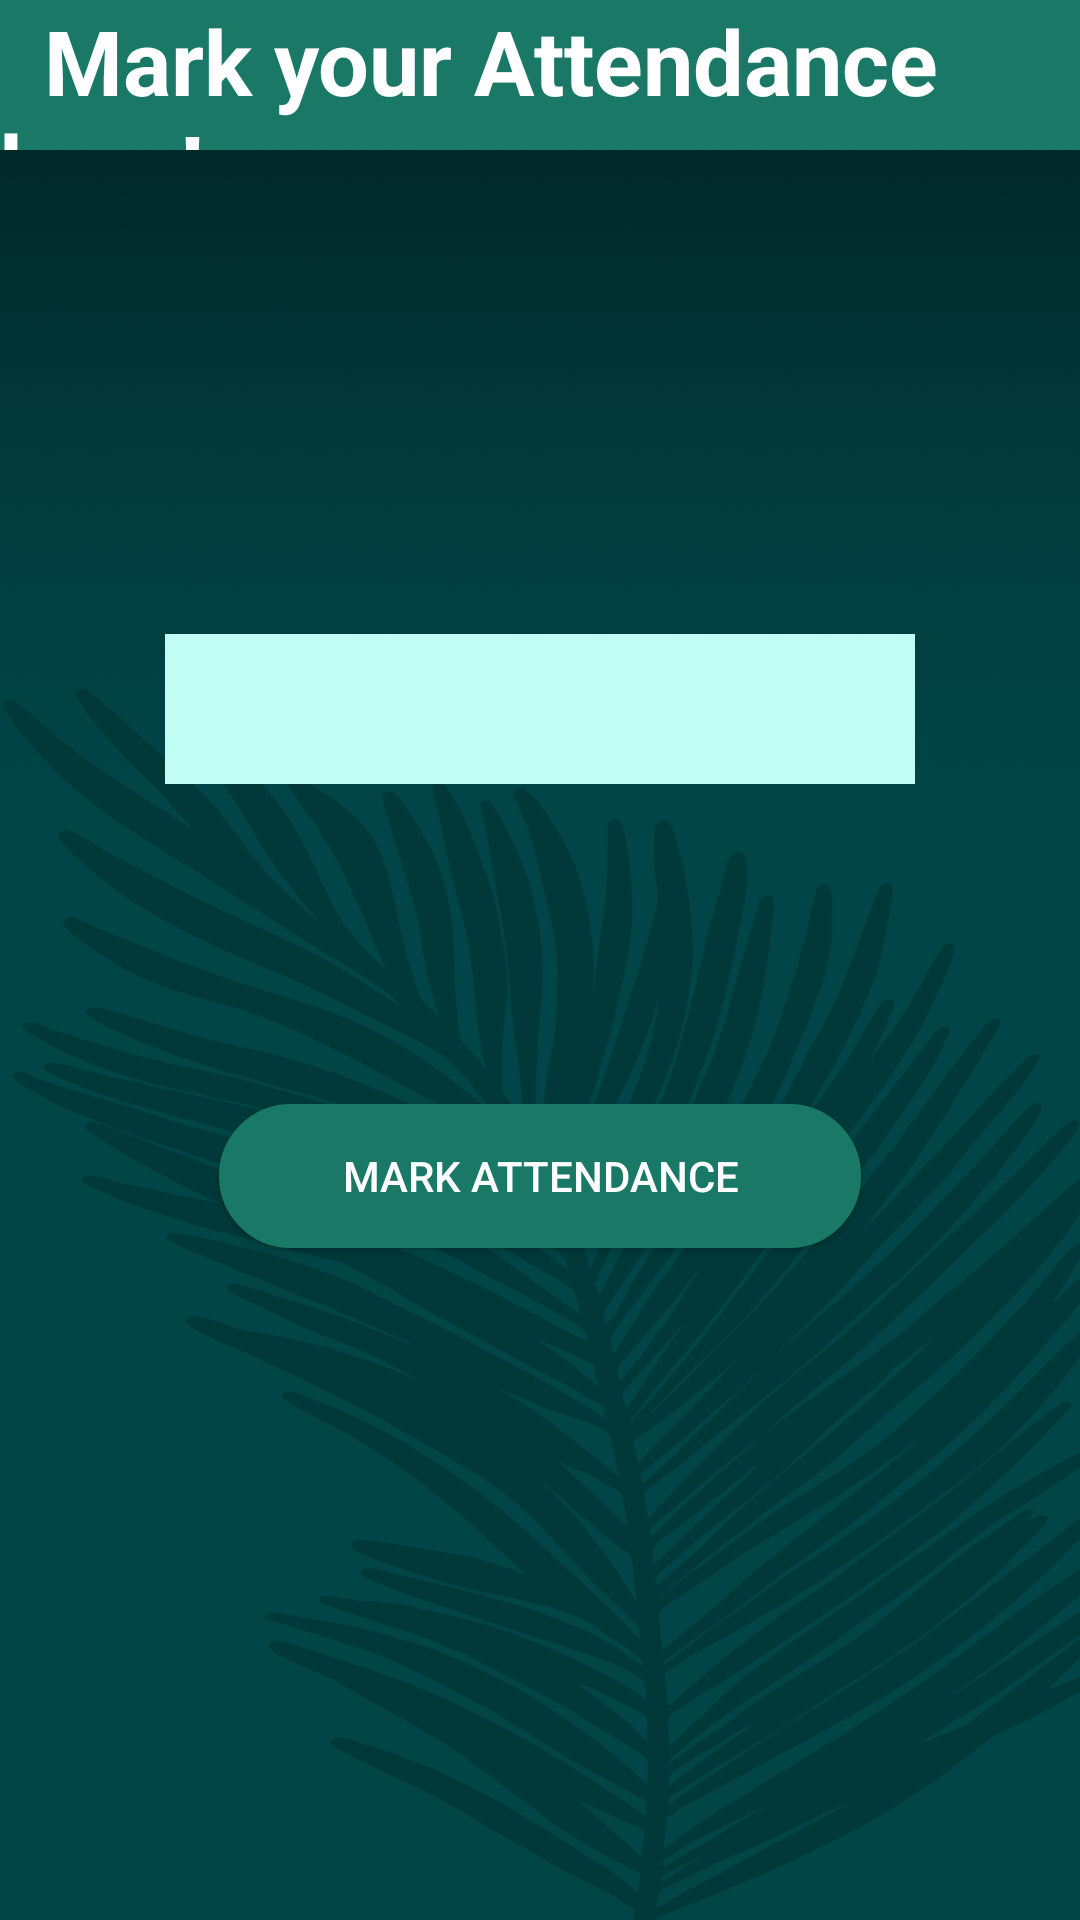

Android layout source for this screen:
<!-- AndroidManifest.xml: application theme Theme.WasteManagement -->
<!-- res/layout/activity_supervisor_attendance.xml -->
<?xml version="1.0" encoding="utf-8"?>
<androidx.constraintlayout.widget.ConstraintLayout xmlns:android="http://schemas.android.com/apk/res/android"
    xmlns:app="http://schemas.android.com/apk/res-auto"
    xmlns:tools="http://schemas.android.com/tools"
    android:layout_width="match_parent"
    android:layout_height="match_parent"
    tools:context=".SupervisorAttendance"
    android:background="@drawable/app_background">

    <TextView
        android:id="@+id/sAtt"
        android:layout_width="match_parent"
        android:layout_height="50dp"
        android:background="@drawable/app_background"
        android:backgroundTint="@color/green"
        android:text="  Mark your Attendance here!"
        android:textColor="@color/white"
        android:textSize="30dp"
        android:textStyle="bold"
        app:layout_constraintBottom_toBottomOf="parent"
        app:layout_constraintEnd_toEndOf="parent"
        app:layout_constraintHorizontal_bias="0.454"
        app:layout_constraintStart_toStartOf="parent"
        app:layout_constraintTop_toTopOf="parent"
        app:layout_constraintVertical_bias="0.0" />

    <Spinner
        android:id="@+id/attendSpinner"
        android:layout_width="250dp"
        android:layout_height="50dp"
        app:layout_constraintBottom_toBottomOf="parent"
        app:layout_constraintEnd_toEndOf="parent"
        app:layout_constraintStart_toStartOf="parent"
        android:background="@color/greenback"
        android:backgroundTint="@color/greenback"
        android:drawableRight="@drawable/baseline_arrow_drop_down_24"
        app:layout_constraintTop_toBottomOf="@+id/sAtt"
        app:layout_constraintVertical_bias="0.299"
        />

    <androidx.appcompat.widget.AppCompatButton
        android:id="@+id/attendanceBtn"
        android:layout_width="0dp"
        android:layout_height="wrap_content"
        android:layout_marginStart="73dp"
        android:layout_marginEnd="73dp"
        android:layout_marginBottom="49dp"
        android:background="@drawable/rounded_button"
        android:text="Mark Attendance"
        android:textColor="@color/white"
        app:layout_constraintBottom_toBottomOf="parent"
        app:layout_constraintEnd_toEndOf="parent"
        app:layout_constraintHorizontal_bias="0.0"
        app:layout_constraintStart_toStartOf="parent"
        app:layout_constraintTop_toBottomOf="@+id/attendSpinner"
        app:layout_constraintVertical_bias="0.379" />
</androidx.constraintlayout.widget.ConstraintLayout>
<!-- resources referenced by this layout -->
<resources>
  <color name="green">#197966</color>
  <color name="greenback">#C0FDF2</color>
  <color name="white">#FFFFFFFF</color>
  <!-- drawable app_background: png bitmap (drawable, 380004 bytes) -->
  <!-- drawable baseline_arrow_drop_down_24 (drawable) -->
  <vector android:height="24dp" android:tint="#2B995F"
      android:viewportHeight="24" android:viewportWidth="24"
      android:width="24dp" xmlns:android="http://schemas.android.com/apk/res/android">
      <path android:fillColor="@android:color/white" android:pathData="M7,10l5,5 5,-5z"/>
  </vector>
  <!-- drawable rounded_button (drawable) -->
  <?xml version="1.0" encoding="utf-8"?>
  <shape xmlns:android="http://schemas.android.com/apk/res/android"
      android:shape="rectangle">
      <solid android:color="@color/green"/>
      <corners android:radius="30dp"/>
  
  
      <stroke
          android:width="2dp"
          android:color="@color/green"
  
          />
  
  </shape>
  <style name="Theme.WasteManagement" parent="Theme.MaterialComponents.DayNight.NoActionBar">
          
          <item name="colorPrimary">@color/purple_500</item>
          <item name="colorPrimaryVariant">@color/purple_700</item>
          <item name="colorOnPrimary">@color/white</item>
          
          <item name="colorSecondary">@color/teal_200</item>
          <item name="colorSecondaryVariant">@color/teal_700</item>
          <item name="colorOnSecondary">@color/black</item>
          
          <item name="android:statusBarColor">?attr/colorPrimaryVariant</item>
          
      </style>
  <color name="purple_500">#FF6200EE</color>
  <color name="purple_700">#009688</color>
  <color name="teal_200">#FF03DAC5</color>
  <color name="teal_700">#FF018786</color>
  <color name="black">#FF000000</color>
</resources>
